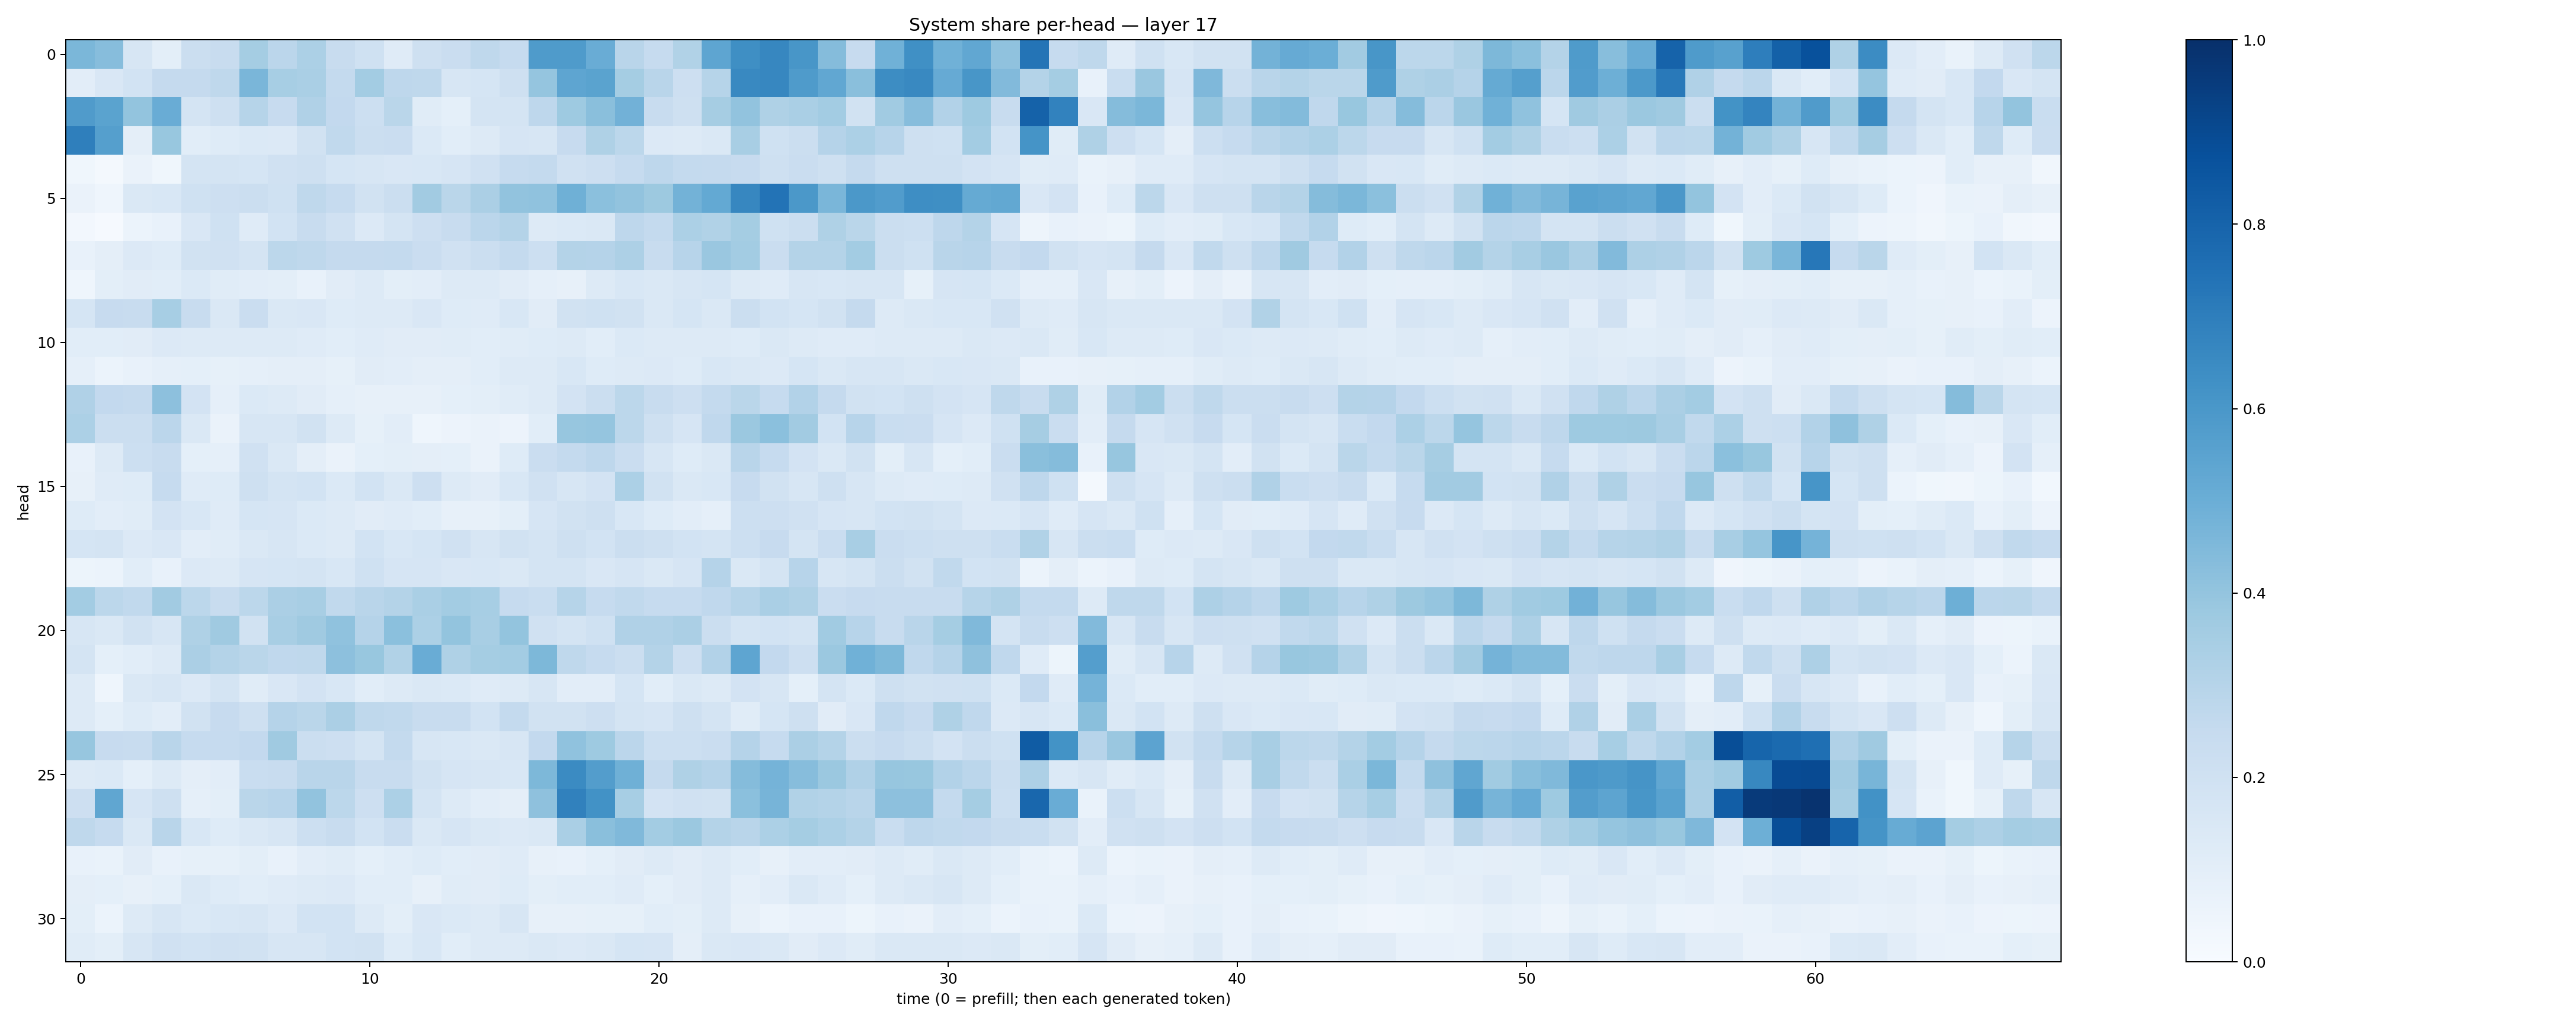

The file beside this chart, header and first rows:
0.45721906, 0.43212512, 0.15903611, 0.09887006, 0.22516155, 0.23954852, 0.3525845, 0.2827413, 0.33011937, 0.24096422, 0.20306137, 0.120128654, 0.20531496, 0.2284935, 0.2709297, 0.24977016, 0.5837103, 0.5829821, 0.50619805, 0.29047865, 0.24727537, 0.31515232, 0.53895694, 0.63642704
0.1044, 0.1514, 0.1838, 0.2513, 0.2535, 0.2699, 0.4623, 0.3449, 0.3373, 0.255, 0.3584, 0.2735, 0.2722, 0.1604, 0.1707, 0.2063, 0.3975, 0.5377, 0.5481, 0.355, 0.2904, 0.2143, 0.3005, 0.6593
0.5808, 0.5481, 0.4019, 0.5062, 0.1757, 0.2101, 0.3001, 0.2422, 0.3173, 0.2598, 0.2168, 0.2864, 0.1135, 0.09155, 0.172, 0.1769, 0.2751, 0.3736, 0.4226, 0.481, 0.2406, 0.2047, 0.3499, 0.4034
0.6941, 0.5657, 0.09489, 0.3893, 0.1069, 0.1232, 0.1388, 0.1363, 0.1913, 0.2629, 0.2208, 0.2304, 0.1385, 0.1086, 0.1303, 0.1653, 0.164, 0.2435, 0.3229, 0.2799, 0.1361, 0.125, 0.1442, 0.3408
0.03528, 0.02276, 0.06258, 0.03743, 0.1729, 0.1777, 0.1701, 0.1957, 0.2036, 0.1702, 0.1589, 0.1495, 0.153, 0.1653, 0.1961, 0.2485, 0.2545, 0.1957, 0.2115, 0.2477, 0.2739, 0.2558, 0.2517, 0.2425
0.06387, 0.04588, 0.1455, 0.1541, 0.2011, 0.2116, 0.2265, 0.2016, 0.2708, 0.2496, 0.1895, 0.2256, 0.3611, 0.2867, 0.3349, 0.4034, 0.4095, 0.489, 0.421, 0.4054, 0.377, 0.4785, 0.52, 0.666
0.02354, 0.01096, 0.05992, 0.07141, 0.151, 0.203, 0.1199, 0.1874, 0.2386, 0.1981, 0.1338, 0.1782, 0.2127, 0.2411, 0.2831, 0.3072, 0.1292, 0.1406, 0.1424, 0.2768, 0.2577, 0.3296, 0.3142, 0.3522
0.07266, 0.0961, 0.1338, 0.1228, 0.1928, 0.198, 0.1737, 0.2782, 0.2733, 0.2503, 0.2532, 0.2549, 0.2291, 0.1965, 0.2256, 0.2557, 0.2153, 0.3064, 0.3017, 0.3253, 0.2397, 0.2935, 0.3865, 0.3587
0.04584, 0.1008, 0.1099, 0.1055, 0.1384, 0.117, 0.1054, 0.1007, 0.07095, 0.1107, 0.126, 0.1002, 0.1055, 0.1286, 0.1322, 0.1125, 0.08636, 0.07986, 0.1287, 0.1554, 0.1469, 0.1619, 0.1685, 0.1304
0.1692, 0.2454, 0.2417, 0.3473, 0.2368, 0.1413, 0.2299, 0.1464, 0.1496, 0.1249, 0.129, 0.1259, 0.1522, 0.1241, 0.1173, 0.1552, 0.1132, 0.1885, 0.2028, 0.1906, 0.1484, 0.1699, 0.1471, 0.2207
0.1085, 0.1065, 0.1106, 0.1358, 0.1313, 0.1251, 0.125, 0.1284, 0.1197, 0.1063, 0.1191, 0.1128, 0.1095, 0.1165, 0.1077, 0.1153, 0.1244, 0.1253, 0.109, 0.1393, 0.1289, 0.1295, 0.1292, 0.1236
0.08663, 0.06119, 0.07704, 0.08789, 0.09039, 0.08355, 0.08945, 0.09408, 0.09672, 0.0828, 0.1114, 0.1028, 0.09599, 0.09402, 0.1081, 0.128, 0.1276, 0.1556, 0.1216, 0.1321, 0.1336, 0.1228, 0.1559, 0.1436
0.3203, 0.2613, 0.2504, 0.4158, 0.1814, 0.08614, 0.1384, 0.1271, 0.1116, 0.08792, 0.07851, 0.07914, 0.08156, 0.09141, 0.1, 0.1169, 0.1327, 0.1824, 0.2236, 0.2779, 0.2398, 0.2139, 0.2558, 0.286
0.3284, 0.2222, 0.2255, 0.2844, 0.1429, 0.06499, 0.1598, 0.1607, 0.1877, 0.1294, 0.08337, 0.1037, 0.04672, 0.0561, 0.0658, 0.05831, 0.1062, 0.3939, 0.3968, 0.2782, 0.2092, 0.1678, 0.2691, 0.3796
0.07649, 0.1281, 0.215, 0.2345, 0.09298, 0.08865, 0.1974, 0.1466, 0.09645, 0.06606, 0.09155, 0.09792, 0.0972, 0.09051, 0.06301, 0.1219, 0.2297, 0.2548, 0.2751, 0.2277, 0.1566, 0.1248, 0.1452, 0.2914
0.07944, 0.1198, 0.1233, 0.2482, 0.1173, 0.1224, 0.204, 0.172, 0.1846, 0.1376, 0.1874, 0.1443, 0.2144, 0.1311, 0.1116, 0.1555, 0.1981, 0.157, 0.1807, 0.3285, 0.1881, 0.1437, 0.1559, 0.2424
0.1226, 0.1028, 0.1156, 0.1825, 0.1525, 0.1209, 0.1718, 0.167, 0.1375, 0.1315, 0.1113, 0.1191, 0.1092, 0.08106, 0.07859, 0.1005, 0.1655, 0.193, 0.2081, 0.1555, 0.122, 0.1027, 0.08807, 0.2155
0.1681, 0.175, 0.1346, 0.1523, 0.1022, 0.117, 0.144, 0.1584, 0.1397, 0.1292, 0.1873, 0.1552, 0.1697, 0.1973, 0.1629, 0.1896, 0.1729, 0.2089, 0.1863, 0.2246, 0.2078, 0.1843, 0.1756, 0.2151
0.05288, 0.06246, 0.1084, 0.07441, 0.1333, 0.1326, 0.1657, 0.1712, 0.1776, 0.1541, 0.2004, 0.1662, 0.1677, 0.1495, 0.1544, 0.1437, 0.178, 0.1736, 0.1486, 0.1659, 0.1483, 0.166, 0.3018, 0.1467
0.3566, 0.2795, 0.2635, 0.3622, 0.2804, 0.235, 0.2799, 0.335, 0.3422, 0.2651, 0.2918, 0.3049, 0.3383, 0.3555, 0.3445, 0.2482, 0.2329, 0.3007, 0.2486, 0.2618, 0.2465, 0.2484, 0.2669, 0.3005
0.1621, 0.1418, 0.1897, 0.1617, 0.3224, 0.3678, 0.1889, 0.34, 0.3678, 0.4096, 0.3044, 0.4209, 0.3301, 0.3999, 0.3434, 0.3996, 0.1992, 0.1771, 0.2, 0.3168, 0.3177, 0.3348, 0.2202, 0.1735
0.1764, 0.09113, 0.107, 0.1259, 0.335, 0.3048, 0.2853, 0.2672, 0.271, 0.4173, 0.3893, 0.3164, 0.5072, 0.321, 0.3531, 0.3579, 0.4534, 0.2716, 0.2494, 0.22, 0.3062, 0.2137, 0.3101, 0.5358
0.1328, 0.04329, 0.1418, 0.1588, 0.1361, 0.1766, 0.1143, 0.1488, 0.1833, 0.153, 0.1066, 0.1325, 0.1462, 0.1369, 0.12, 0.1263, 0.1609, 0.104, 0.104, 0.1684, 0.1091, 0.1453, 0.129, 0.183
0.1275, 0.09287, 0.1237, 0.104, 0.1942, 0.2422, 0.2104, 0.304, 0.2857, 0.3347, 0.2697, 0.2626, 0.236, 0.2393, 0.1872, 0.2554, 0.1946, 0.1941, 0.2112, 0.1734, 0.1656, 0.2041, 0.1761, 0.1149
0.3939, 0.2459, 0.2413, 0.2908, 0.2488, 0.2472, 0.2579, 0.3673, 0.2249, 0.2114, 0.1761, 0.2568, 0.1632, 0.1532, 0.1418, 0.1601, 0.2604, 0.4071, 0.3727, 0.2838, 0.2157, 0.2173, 0.2269, 0.3012
0.1286, 0.1374, 0.09086, 0.1264, 0.09685, 0.1031, 0.2309, 0.2347, 0.2916, 0.29, 0.2406, 0.2369, 0.1924, 0.1662, 0.16, 0.1525, 0.4555, 0.6503, 0.5719, 0.49, 0.2529, 0.3212, 0.3029, 0.4372
0.212, 0.5319, 0.1647, 0.2081, 0.08689, 0.1011, 0.2861, 0.2938, 0.4024, 0.2788, 0.2127, 0.3294, 0.1767, 0.1287, 0.1048, 0.09492, 0.4111, 0.6847, 0.6219, 0.3469, 0.1834, 0.1989, 0.1922, 0.42
0.273, 0.247, 0.1416, 0.2906, 0.1554, 0.1213, 0.1427, 0.1598, 0.2167, 0.237, 0.1844, 0.2288, 0.1435, 0.1647, 0.1472, 0.1331, 0.148, 0.3395, 0.4245, 0.4459, 0.3572, 0.3828, 0.306, 0.2897
0.07519, 0.0666, 0.1118, 0.07141, 0.0858, 0.08215, 0.09863, 0.07654, 0.1036, 0.1139, 0.09063, 0.1074, 0.1216, 0.109, 0.1123, 0.1191, 0.07968, 0.07347, 0.09058, 0.1108, 0.1316, 0.1102, 0.1309, 0.1083
0.09392, 0.09322, 0.07817, 0.09311, 0.144, 0.1245, 0.1094, 0.1179, 0.1307, 0.1352, 0.1088, 0.1069, 0.0802, 0.1136, 0.111, 0.1248, 0.099, 0.106, 0.1083, 0.1172, 0.09141, 0.1102, 0.1267, 0.0885
0.09926, 0.0615, 0.1275, 0.16, 0.1401, 0.1559, 0.1608, 0.1363, 0.186, 0.1875, 0.1268, 0.09976, 0.1491, 0.1399, 0.1304, 0.1587, 0.07827, 0.08115, 0.0833, 0.08293, 0.108, 0.09831, 0.1304, 0.07963
0.1134, 0.09781, 0.1607, 0.1955, 0.1866, 0.1962, 0.1879, 0.1573, 0.1622, 0.1854, 0.1884, 0.1215, 0.1554, 0.1086, 0.126, 0.1267, 0.1481, 0.1353, 0.1454, 0.1686, 0.1643, 0.09663, 0.1415, 0.1498
